Image classification data set "dataset-image" (littlechicken139/Three-Stage-Cervical-TCT-Smear-Detection-Framework on GitHub). Class labels (7): epithelial cell, HSIL high-grade squamous intraepithelial lesion, koilocyte, lymphocyte, middle layer cell, neutrophil, tri.

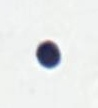
Label: lymphocyte

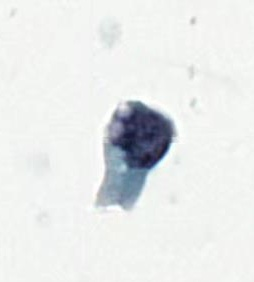
Label: HSIL high-grade squamous intraepithelial lesion

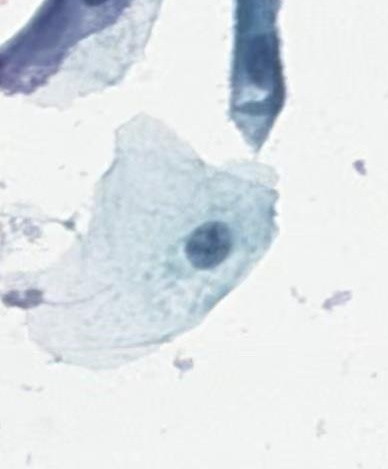
Label: middle layer cell

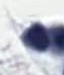
Label: neutrophil

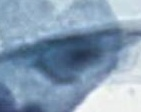
Label: epithelial cell

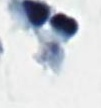
Label: tri
